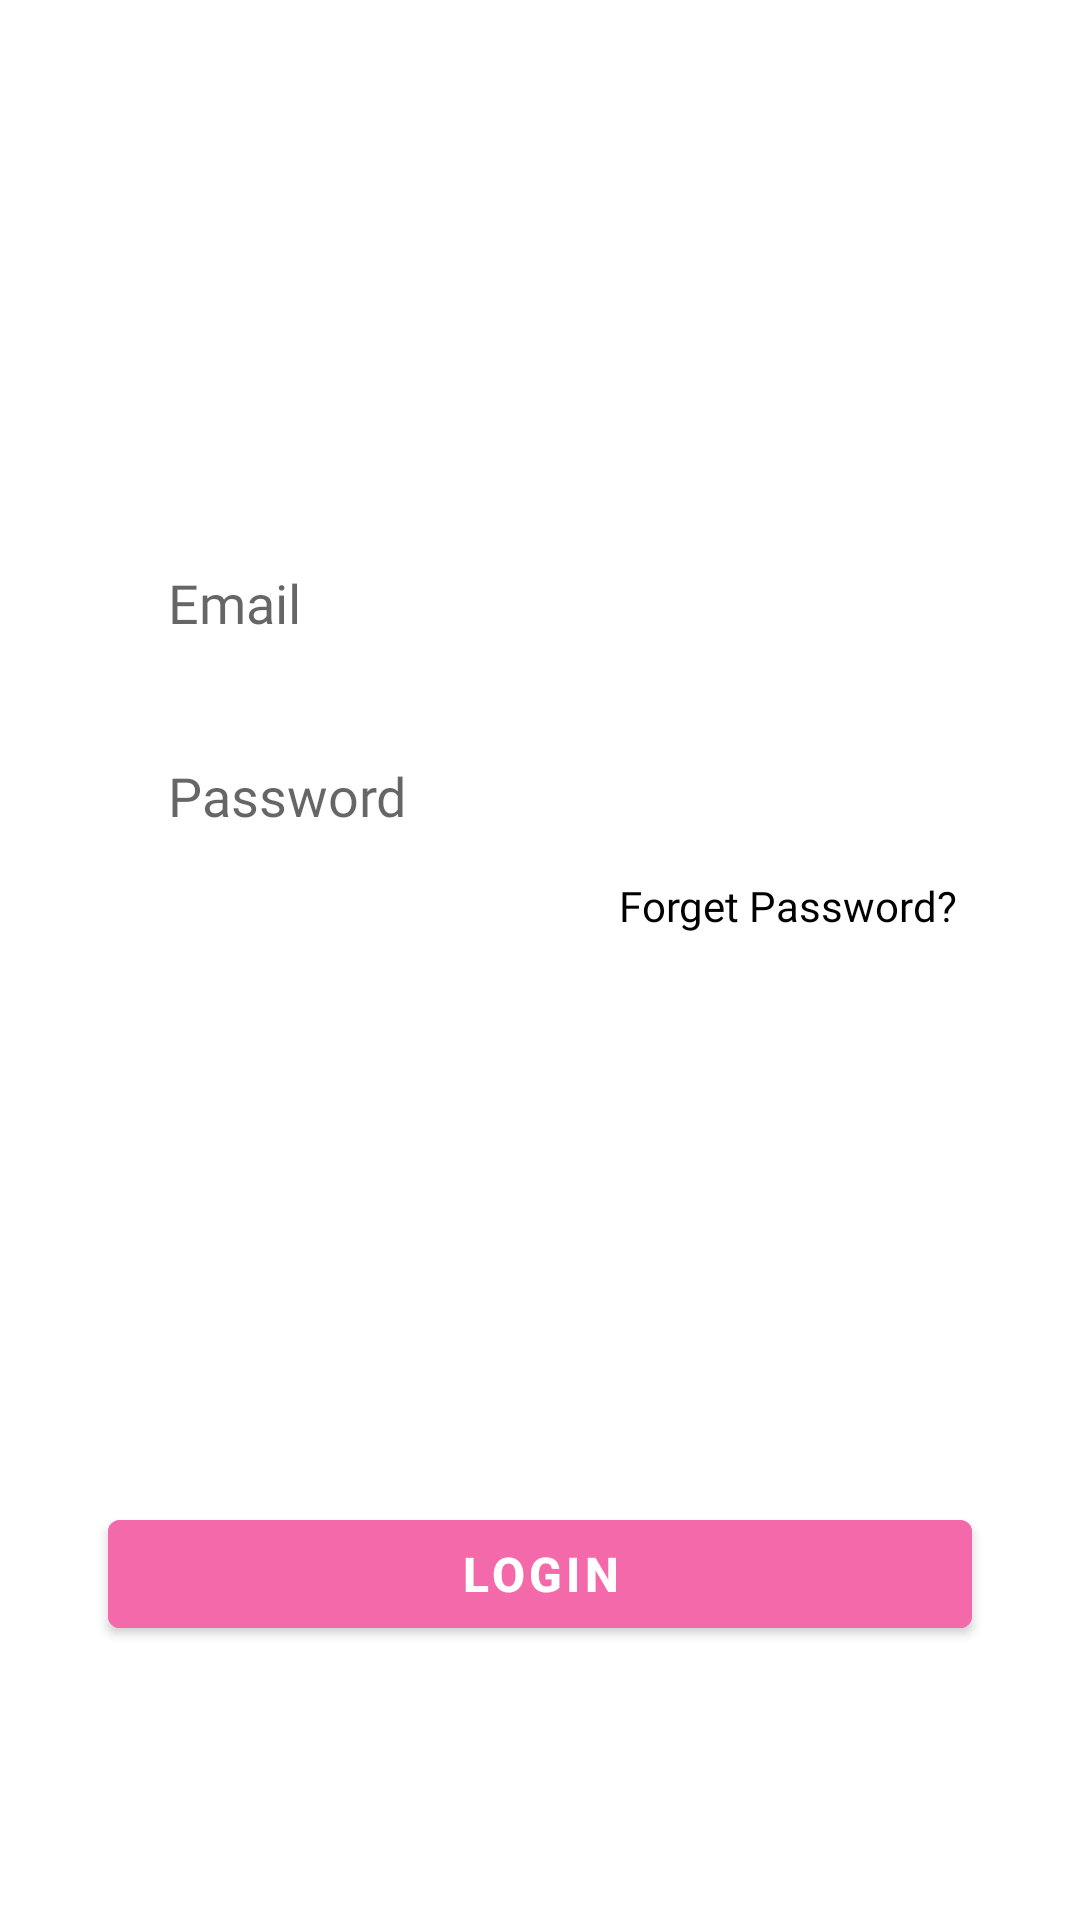

Android layout source for this screen:
<!-- AndroidManifest.xml: application theme Theme.FoodHub -->
<!-- res/layout/login_tab_fragment.xml -->
<?xml version="1.0" encoding="utf-8"?>
<androidx.constraintlayout.widget.ConstraintLayout
    xmlns:android="http://schemas.android.com/apk/res/android"
    xmlns:app="http://schemas.android.com/apk/res-auto"
    android:layout_width="match_parent"
    android:layout_height="match_parent">

    <EditText
        android:id="@+id/email"
        android:background="@drawable/edittext_bg"
        android:layout_width="0dp"
        android:layout_height="wrap_content"
        app:layout_constraintWidth_percent=".8"
        app:layout_constraintVertical_bias=".3"
        app:layout_constraintHorizontal_bias=".5"
        android:hint="Email"
        android:fontFamily="@font/quando"
        android:paddingLeft="20dp"
        android:paddingTop="10dp"
        android:paddingBottom="10dp"
        app:layout_constraintBottom_toBottomOf="parent"
        app:layout_constraintEnd_toEndOf="parent"
        app:layout_constraintStart_toStartOf="parent"
        app:layout_constraintTop_toTopOf="parent" />

    <EditText
        android:id="@+id/password"
        android:layout_width="0dp"
        android:layout_height="wrap_content"
        android:fontFamily="@font/quando"
        android:hint="Password"
        android:paddingLeft="20dp"
        android:background="@drawable/edittext_bg"
        android:paddingTop="10dp"
        android:paddingBottom="10dp"
        android:layout_marginTop="20dp"
        app:layout_constraintBottom_toBottomOf="parent"
        app:layout_constraintEnd_toEndOf="parent"
        app:layout_constraintStart_toStartOf="parent"
        app:layout_constraintTop_toBottomOf="@+id/email"
        app:layout_constraintVertical_bias="0"
        app:layout_constraintHorizontal_bias=".5"
        app:layout_constraintWidth_percent=".8" />
    <TextView
        android:id="@+id/forget_pass"
        android:layout_width="wrap_content"
        android:layout_height="wrap_content"
        android:text="Forget Password?"
        android:fontFamily="@font/quando"
        app:layout_constraintBottom_toBottomOf="parent"
        app:layout_constraintEnd_toEndOf="@+id/password"
        app:layout_constraintHorizontal_bias="1"
        app:layout_constraintStart_toStartOf="parent"
        app:layout_constraintTop_toBottomOf="@id/password"
        app:layout_constraintVertical_bias="0"
        android:layout_marginTop="5dp"
        android:layout_marginRight="5dp"/>

    <Button
        android:id="@+id/button"
        android:layout_width="0dp"
        android:layout_height="wrap_content"
        android:backgroundTint="@color/pink"
        android:text="Login"
        android:textSize="16sp"
        android:textStyle="bold"
        app:layout_constraintBottom_toBottomOf="parent"
        app:layout_constraintEnd_toEndOf="parent"
        app:layout_constraintHorizontal_bias=".5"
        app:layout_constraintStart_toStartOf="parent"
        app:layout_constraintTop_toBottomOf="@+id/password"
        app:layout_constraintVertical_bias=".7"
        app:layout_constraintWidth_percent=".8" />


</androidx.constraintlayout.widget.ConstraintLayout>
<!-- resources referenced by this layout -->
<resources>
  <color name="pink">#f469a9</color>
  <style name="Theme.FoodHub" parent="Theme.MaterialComponents.Light.DarkActionBar">
          
          <item name="colorPrimary">@color/pink</item>
          <item name="colorPrimaryVariant">@color/purple_500</item>
          <item name="colorOnPrimary">@color/white</item>
          <item name="font">@font/quando</item>
          
          <item name="colorSecondary">@color/teal_200</item>
          <item name="colorSecondaryVariant">@color/teal_700</item>
          <item name="colorOnSecondary">@color/black</item>
          <item name="android:textColor">@color/black</item>
          
          <item name="android:statusBarColor" tools:targetApi="l">?attr/colorPrimaryVariant</item>
          
      </style>
  <color name="purple_500">#FF6200EE</color>
  <color name="white">#FFFFFFFF</color>
  <color name="teal_200">#FF03DAC5</color>
  <color name="teal_700">#FF018786</color>
  <color name="black">#FF000000</color>
</resources>
